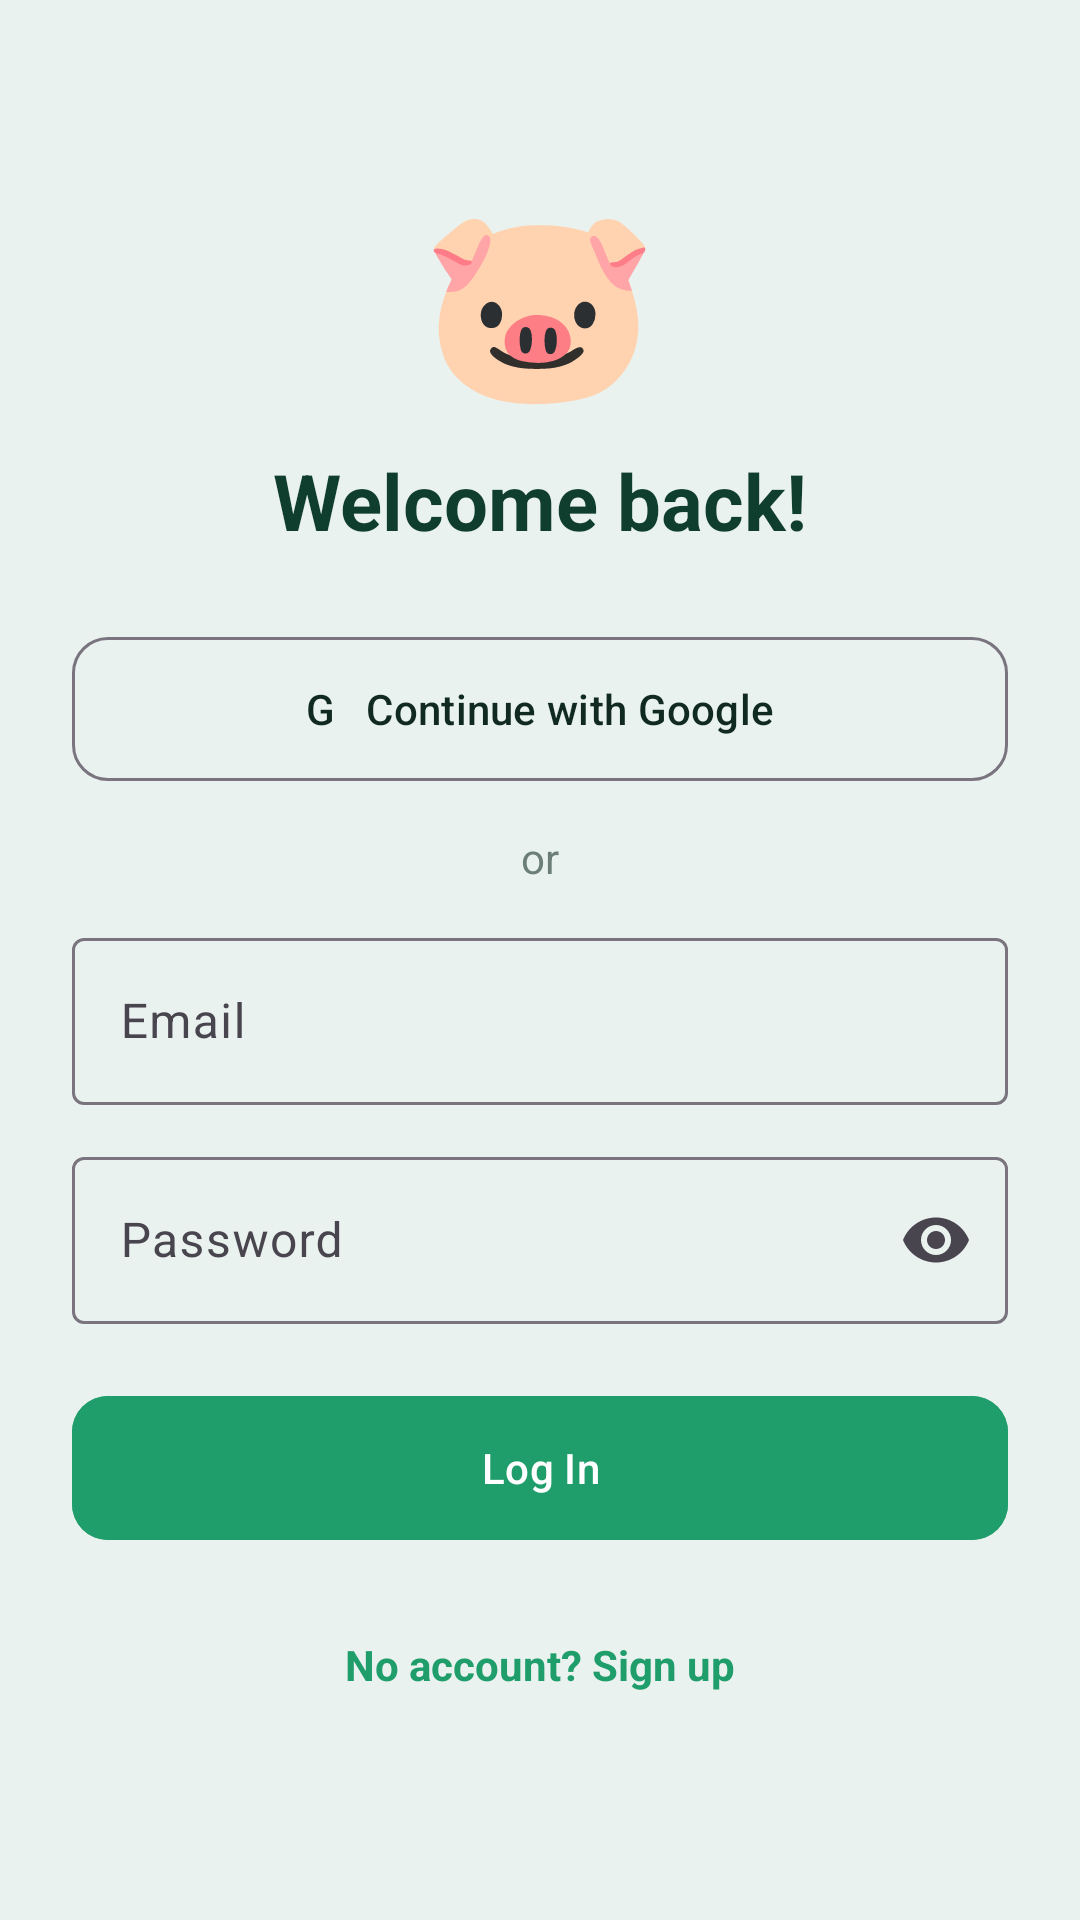

Produce the Android XML layout that renders to this screen, including the resource entries it uses.
<!-- AndroidManifest.xml: application theme Theme.BudgetBuddy -->
<!-- res/layout/activity_login.xml -->
<?xml version="1.0" encoding="utf-8"?>
<ScrollView xmlns:android="http://schemas.android.com/apk/res/android"
    xmlns:app="http://schemas.android.com/apk/res-auto"
    xmlns:tools="http://schemas.android.com/tools"
    android:id="@+id/main"
    android:layout_width="match_parent"
    android:layout_height="match_parent"
    android:fillViewport="true"
    android:fitsSystemWindows="true"
    tools:context=".LoginActivity">

    <LinearLayout
        android:layout_width="match_parent"
        android:layout_height="wrap_content"
        android:gravity="center_horizontal"
        android:orientation="vertical"
        android:padding="24dp">

        <TextView
            android:layout_width="wrap_content"
            android:layout_height="wrap_content"
            android:layout_marginTop="32dp"
            android:text="🐷"
            android:textSize="64sp" />

        <TextView
            android:layout_width="wrap_content"
            android:layout_height="wrap_content"
            android:layout_marginTop="8dp"
            android:layout_marginBottom="24dp"
            android:text="@string/title_login"
            android:textColor="@color/green_dark"
            android:textSize="26sp"
            android:textStyle="bold" />

        <com.google.android.material.button.MaterialButton
            android:id="@+id/googleBtn"
            style="@style/Widget.Material3.Button.OutlinedButton"
            android:layout_width="match_parent"
            android:layout_height="56dp"
            android:text="G   Continue with Google"
            android:textColor="@color/text_primary"
            app:cornerRadius="12dp" />

        <TextView
            android:layout_width="wrap_content"
            android:layout_height="wrap_content"
            android:layout_marginTop="12dp"
            android:layout_marginBottom="12dp"
            android:text="or"
            android:textColor="@color/text_secondary" />

        <com.google.android.material.textfield.TextInputLayout
            style="@style/Widget.Material3.TextInputLayout.OutlinedBox"
            android:layout_width="match_parent"
            android:layout_height="wrap_content"
            android:hint="Email">

            <com.google.android.material.textfield.TextInputEditText
                android:id="@+id/emailEt"
                android:layout_width="match_parent"
                android:layout_height="wrap_content"
                android:inputType="textEmailAddress" />
        </com.google.android.material.textfield.TextInputLayout>

        <com.google.android.material.textfield.TextInputLayout
            style="@style/Widget.Material3.TextInputLayout.OutlinedBox"
            android:layout_width="match_parent"
            android:layout_height="wrap_content"
            android:layout_marginTop="12dp"
            android:hint="Password"
            app:endIconMode="password_toggle">

            <com.google.android.material.textfield.TextInputEditText
                android:id="@+id/passwordEt"
                android:layout_width="match_parent"
                android:layout_height="wrap_content"
                android:inputType="textPassword" />
        </com.google.android.material.textfield.TextInputLayout>

        <com.google.android.material.button.MaterialButton
            android:id="@+id/loginBtn"
            android:layout_width="match_parent"
            android:layout_height="56dp"
            android:layout_marginTop="20dp"
            android:backgroundTint="@color/green_primary"
            android:text="Log In"
            android:textColor="@color/white"
            app:cornerRadius="12dp" />

        <TextView
            android:id="@+id/signUpTv"
            android:layout_width="wrap_content"
            android:layout_height="wrap_content"
            android:layout_marginTop="20dp"
            android:padding="8dp"
            android:text="No account? Sign up"
            android:textColor="@color/green_primary"
            android:textStyle="bold" />
    </LinearLayout>
</ScrollView>
<!-- resources referenced by this layout -->
<resources>
  <color name="green_dark">#0F3D2E</color>
  <color name="green_primary">#1F9D6B</color>
  <color name="text_primary">#102A22</color>
  <color name="text_secondary">#6B7F78</color>
  <color name="white">#FFFFFF</color>
  <string name="title_login">Welcome back!</string>
  <style name="Theme.BudgetBuddy" parent="Theme.Material3.Light.NoActionBar">
          <item name="colorPrimary">@color/green_primary</item>
          <item name="colorOnPrimary">@color/white</item>
          <item name="android:statusBarColor">@color/bg_screen</item>
          <item name="android:windowLightStatusBar">true</item>
          <item name="android:windowBackground">@color/bg_screen</item>
          <item name="android:textColorPrimary">@color/text_primary</item>
  
          <item name="colorSecondaryContainer">@color/green_light</item>
          <item name="colorOnSecondaryContainer">@color/green_dark</item>
      </style>
  <color name="bg_screen">#EAF2EF</color>
  <color name="green_light">#E3F4EC</color>
</resources>
